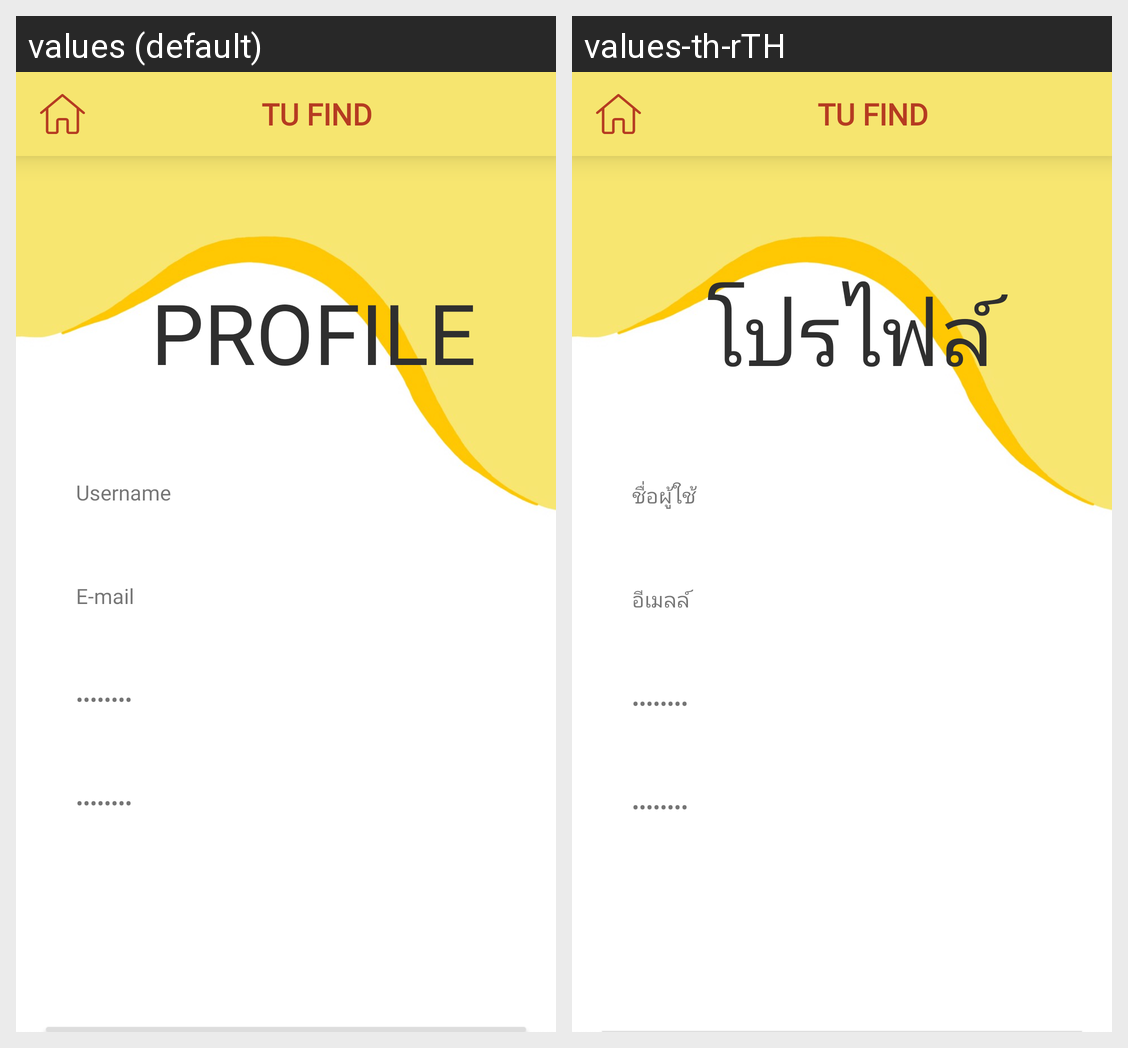

This grid shows one Android layout under two languages. Give, for every string resource on the screen, its name, the default text and each shown locale's text.
Android screen res/layout/activity_profile.xml rendered under 2 locales, left to right: values (default), values-th-rTH. Device: Nexus 5 (rendered at 1080×1920; each locale shown at half size, 540×960, under a caption strip naming it); theme AppTheme.
Strings drawn on this screen, with the default value and each locale's value (text and hints the layout hard-codes, and strings that could not be matched under every locale, appear in the picture but are not listed):

profile
  values: PROFILE
  values-th-rTH: โปรไฟล์

username
  values: Username
  values-th-rTH: ชื่อผู้ใช้

e_mail
  values: E-mail
  values-th-rTH: อีเมลล์

password
  values: Password
  values-th-rTH: รหัสผ่าน
